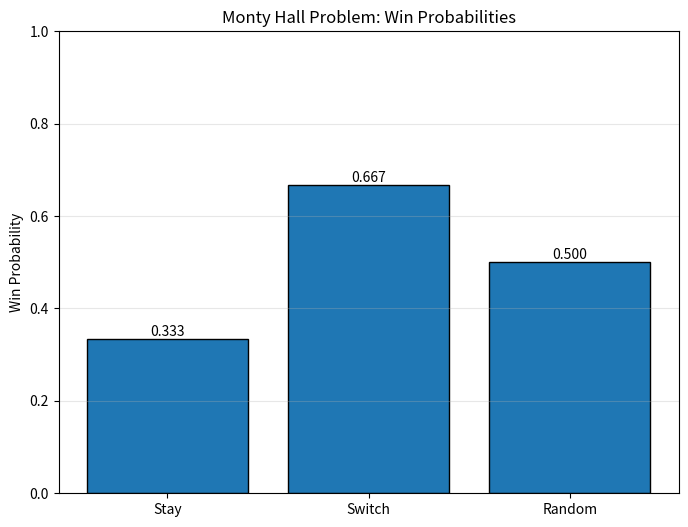

This chart was generated by the following Python code:
import numpy as np
import matplotlib.pyplot as plt

rng = np.random.default_rng() #generates random numbers
N = 10000000 #number of trials
car = rng.integers(0,3, size = N) # 1D array containing the locations of the car(0,1,2) at N trials
pick = rng.integers(0,3, size = N) # Player's pick
car2 = rng.integers(0,2, size = N) #locations of the car when only two doors are closed
pick2 = rng.integers(0,2, size = N)

#we need to store the amount of times he wins with different strategies
stay_win = (pick == car) #stores the trials in which the player's initial pick was the car
switch_win = (pick!= car) #if he did not pick the car switching makes the player win
random_win = (pick2 == car2) #stores the number of times a player would win if he came after the host opened a door and chose randomly

stay_win_probability = stay_win.mean()
switch_win_probability = switch_win.mean()
random_win_probability = random_win.mean()

probabilities = [stay_win_probability, switch_win_probability, random_win_probability]
labels = ['Stay', 'Switch', 'Random']

plt.figure(figsize=(8, 6))
bars = plt.bar(labels, probabilities, edgecolor='black')

for bar in bars:
    height = bar.get_height()
    plt.text(bar.get_x() + bar.get_width()/2., height,
             f'{height:.3f}', ha='center', va='bottom')

plt.ylabel('Win Probability')
plt.title('Monty Hall Problem: Win Probabilities')
plt.ylim(0, 1)
plt.grid(True, alpha=0.3, axis='y')
plt.show()
